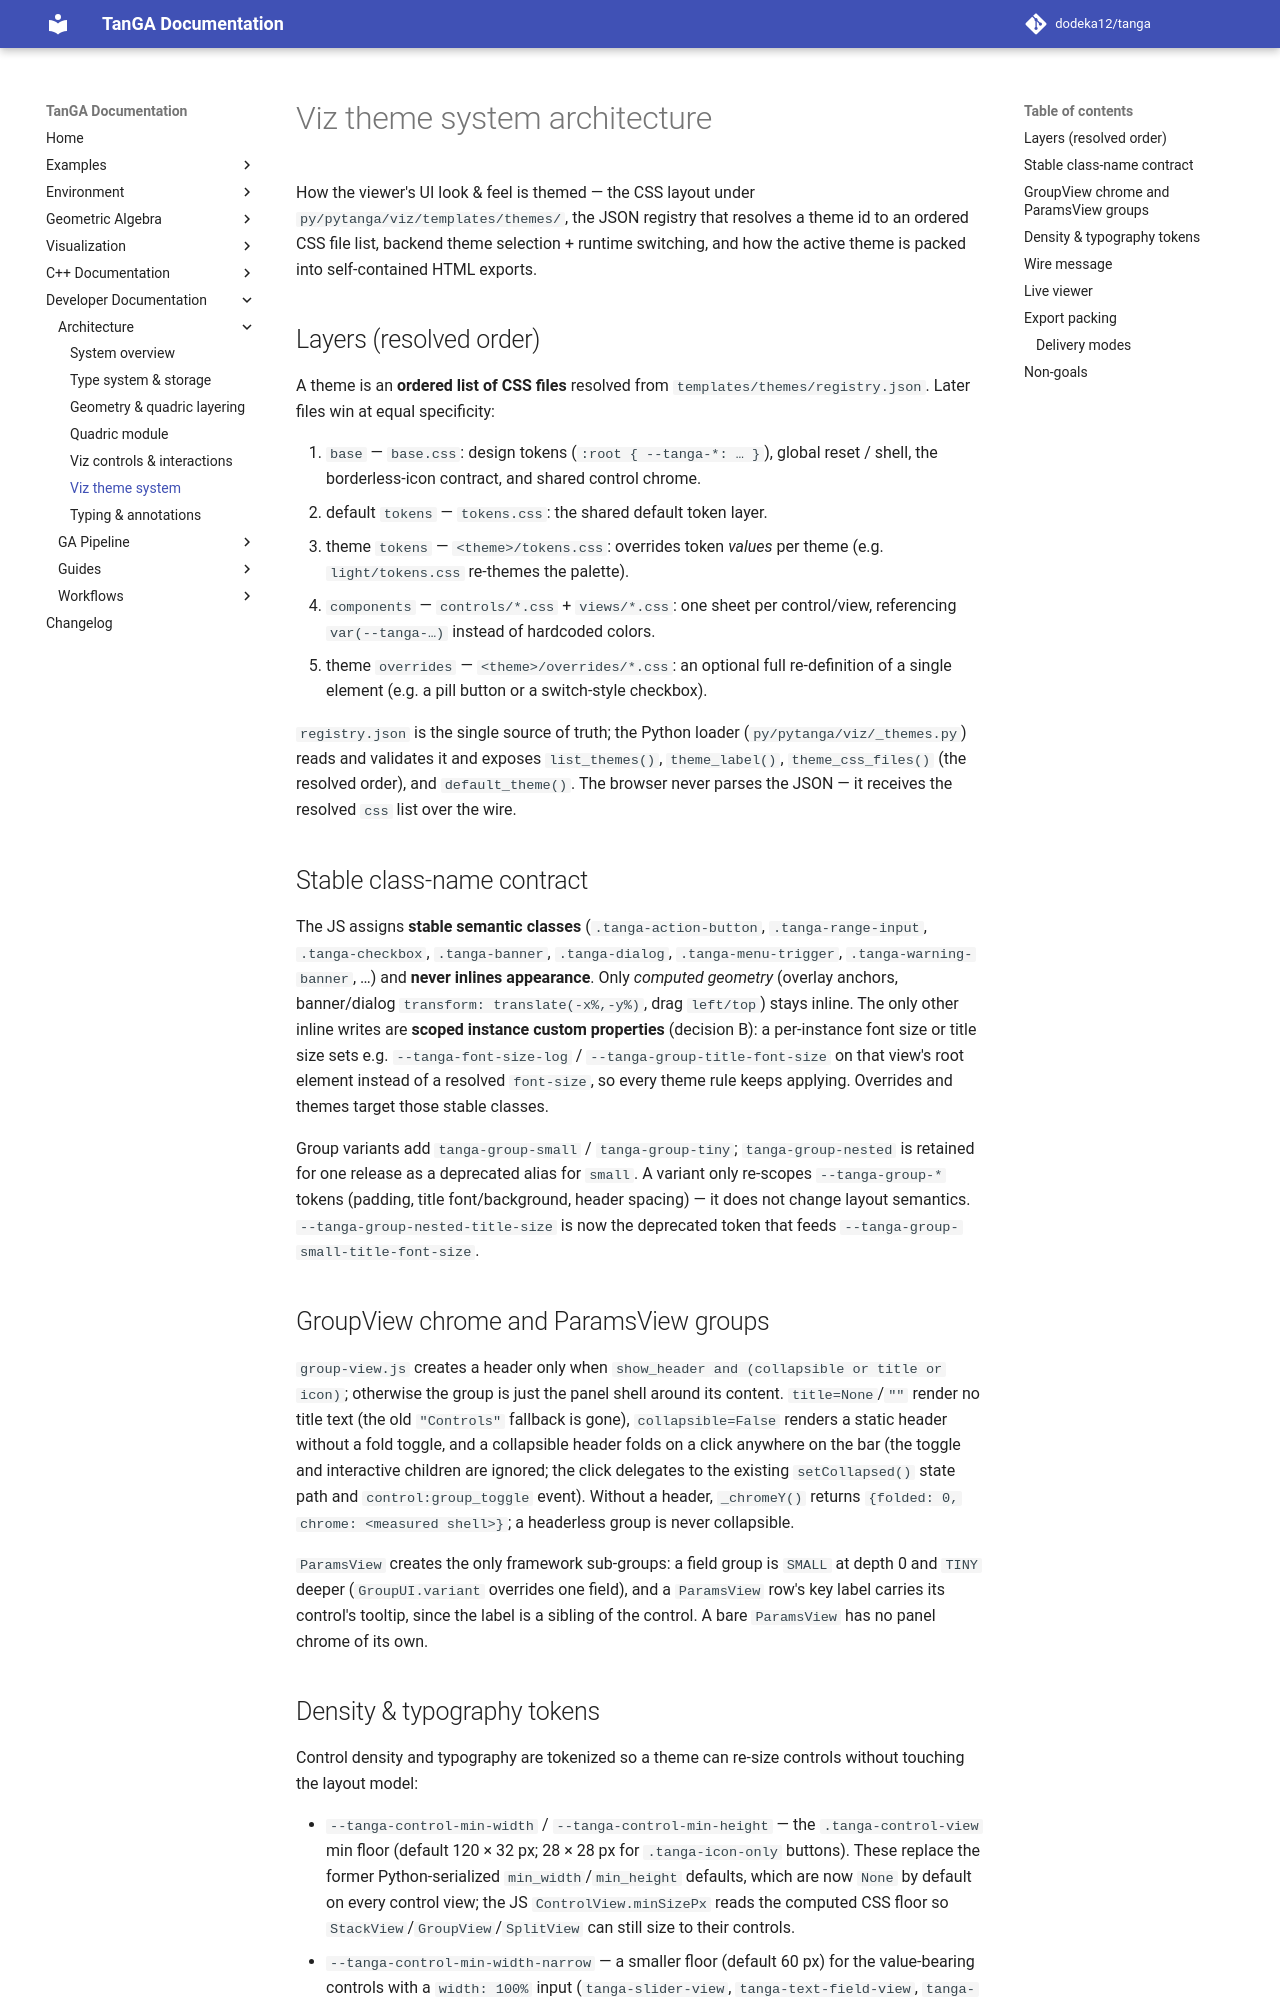

repository: dodeka12/tanga · page: v2.27.0-rc4/dev/architecture/viz-theme-system/index.html · generator: mkdocs

# Viz theme system architecture

How the viewer's UI look & feel is themed — the CSS layout under
`py/pytanga/viz/templates/themes/`, the JSON registry that resolves a theme id to
an ordered CSS file list, backend theme selection + runtime switching, and how
the active theme is packed into self-contained HTML exports.

## Layers (resolved order)

A theme is an **ordered list of CSS files** resolved from
`templates/themes/registry.json`.  Later files win at equal specificity:

1. `base` — `base.css`: design tokens (`:root { --tanga-*: … }`), global reset /
   shell, the borderless-icon contract, and shared control chrome.
2. default `tokens` — `tokens.css`: the shared default token layer.
3. theme `tokens` — `<theme>/tokens.css`: overrides token *values* per theme
   (e.g. `light/tokens.css` re-themes the palette).
4. `components` — `controls/*.css` + `views/*.css`: one sheet per control/view,
   referencing `var(--tanga-…)` instead of hardcoded colors.
5. theme `overrides` — `<theme>/overrides/*.css`: an optional full re-definition
   of a single element (e.g. a pill button or a switch-style checkbox).

`registry.json` is the single source of truth; the Python loader
(`py/pytanga/viz/_themes.py`) reads and validates it and exposes
`list_themes()`, `theme_label()`, `theme_css_files()` (the resolved order), and
`default_theme()`.  The browser never parses the JSON — it receives the resolved
`css` list over the wire.

## Stable class-name contract

The JS assigns **stable semantic classes** (`.tanga-action-button`,
`.tanga-range-input`, `.tanga-checkbox`, `.tanga-banner`, `.tanga-dialog`,
`.tanga-menu-trigger`, `.tanga-warning-banner`, …) and **never inlines
appearance**.  Only *computed geometry* (overlay anchors, banner/dialog
`transform: translate(-x%,-y%)`, drag `left/top`) stays inline.  The only other
inline writes are **scoped instance custom properties** (decision B): a
per-instance font size or title size sets e.g.
`--tanga-font-size-log` / `--tanga-group-title-font-size` on that view's root
element instead of a resolved `font-size`, so every theme rule keeps applying.
Overrides and themes target those stable classes.

Group variants add `tanga-group-small` / `tanga-group-tiny`;
`tanga-group-nested` is retained for one release as a deprecated alias for
`small`.  A variant only re-scopes `--tanga-group-*` tokens (padding, title
font/background, header spacing) — it does not change layout semantics.
`--tanga-group-nested-title-size` is now the deprecated token that feeds
`--tanga-group-small-title-font-size`.

## GroupView chrome and ParamsView groups

`group-view.js` creates a header only when
`show_header and (collapsible or title or icon)`; otherwise the group is just
the panel shell around its content.  `title=None`/`""` render no title text (the
old `"Controls"` fallback is gone), `collapsible=False` renders a static header
without a fold toggle, and a collapsible header folds on a click anywhere on the
bar (the toggle and interactive children are ignored; the click delegates to the
existing `setCollapsed()` state path and `control:group_toggle` event).  Without
a header, `_chromeY()` returns `{folded: 0, chrome: <measured shell>}`; a
headerless group is never collapsible.

`ParamsView` creates the only framework sub-groups: a field group is `SMALL` at
depth 0 and `TINY` deeper (`GroupUI.variant` overrides one field), and a
`ParamsView` row's key label carries its control's tooltip, since the label is a
sibling of the control.  A bare `ParamsView` has no panel chrome of its own.
